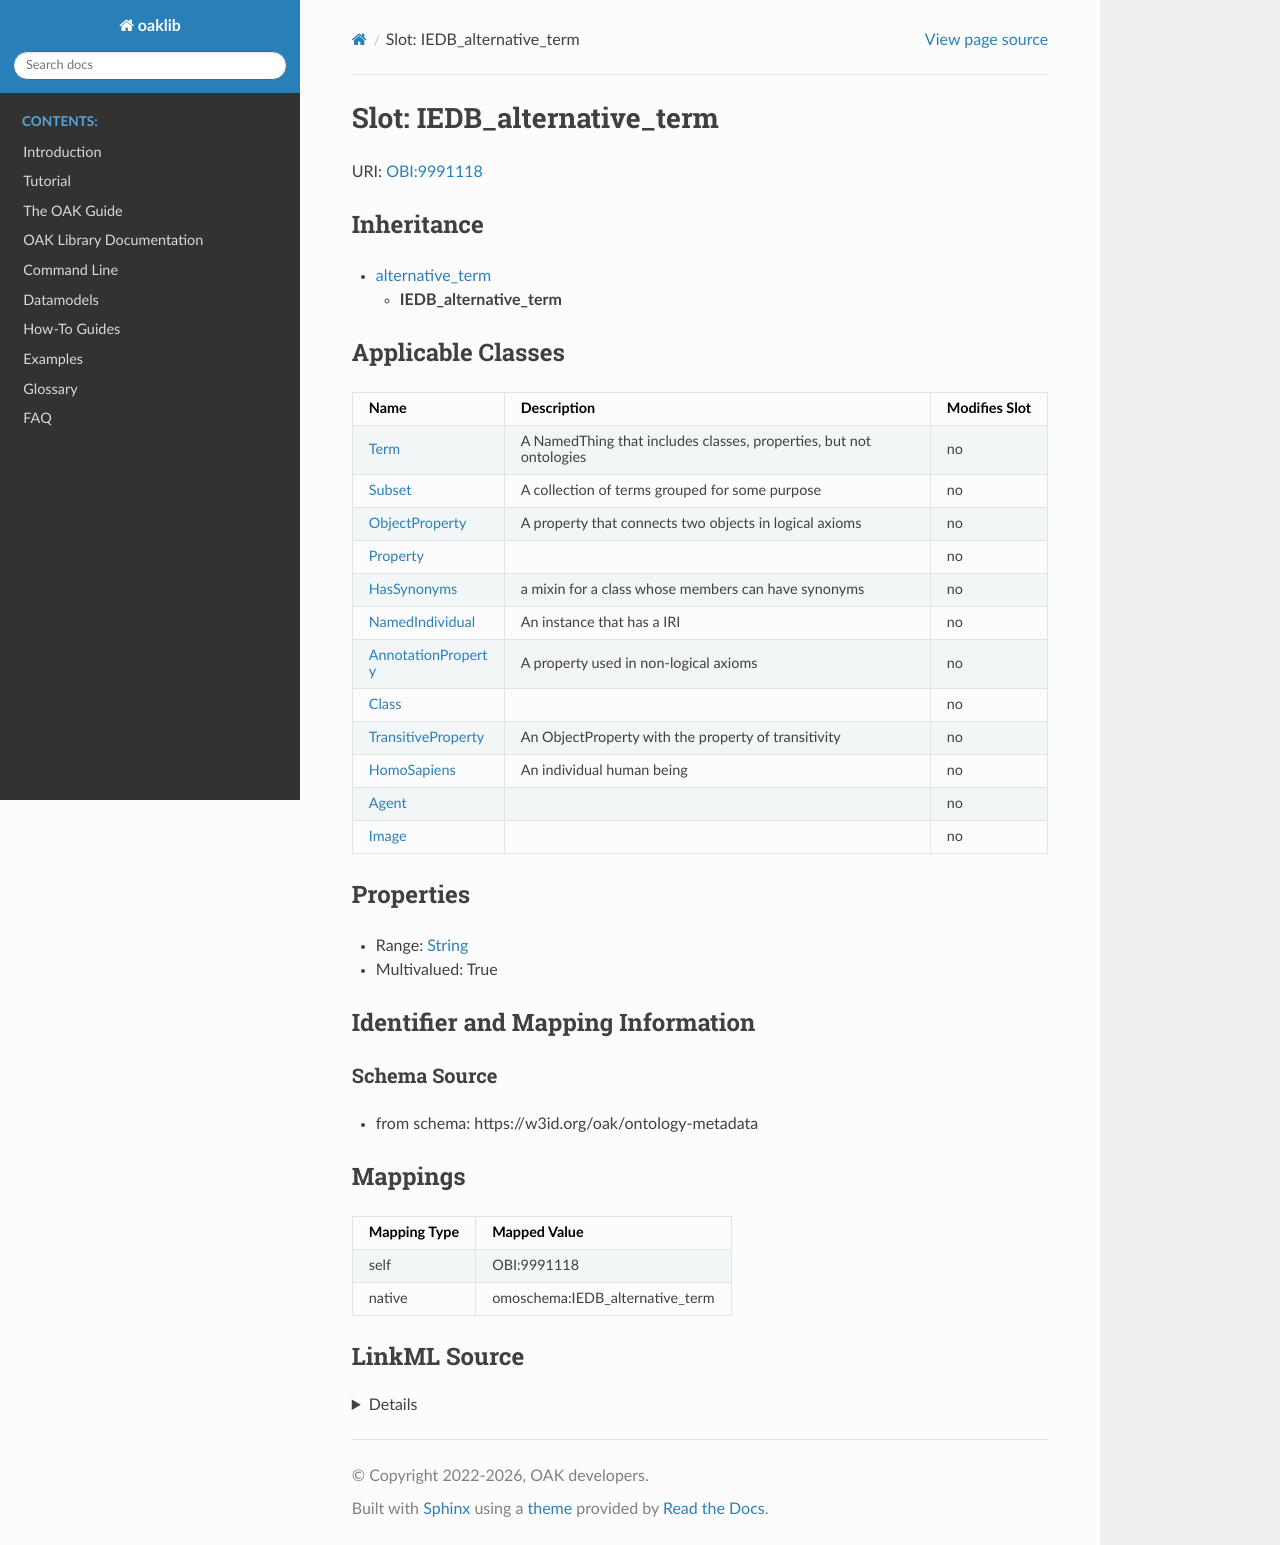

repository: INCATools/ontology-access-kit · page: datamodels/ontology-metadata/IEDB_alternative_term.html · generator: sphinx



# Slot: IEDB_alternative_term



URI: [OBI:9991118](http://purl.obolibrary.org/obo/OBI_9991118)




## Inheritance

* [alternative_term](alternative_term.md)
    * **IEDB_alternative_term**






## Applicable Classes

| Name | Description | Modifies Slot |
| --- | --- | --- |
| [Class](Class.md) |  |  no  |
| [HomoSapiens](HomoSapiens.md) | An individual human being |  no  |
| [Agent](Agent.md) |  |  no  |
| [HasSynonyms](HasSynonyms.md) | a mixin for a class whose members can have synonyms |  no  |
| [Property](Property.md) |  |  no  |
| [AnnotationProperty](AnnotationProperty.md) | A property used in non-logical axioms |  no  |
| [NamedIndividual](NamedIndividual.md) | An instance that has a IRI |  no  |
| [Image](Image.md) |  |  no  |
| [Term](Term.md) | A NamedThing that includes classes, properties, but not ontologies |  no  |
| [ObjectProperty](ObjectProperty.md) | A property that connects two objects in logical axioms |  no  |
| [Subset](Subset.md) | A collection of terms grouped for some purpose |  no  |
| [TransitiveProperty](TransitiveProperty.md) | An ObjectProperty with the property of transitivity |  no  |







## Properties

* Range: [String](String.md)

* Multivalued: True





## Identifier and Mapping Information







### Schema Source


* from schema: https://w3id.org/oak/ontology-metadata




## Mappings

| Mapping Type | Mapped Value |
| ---  | ---  |
| self | OBI:9991118 |
| native | omoschema:IEDB_alternative_term |




## LinkML Source

<details>
```yaml
name: IEDB_alternative_term
from_schema: https://w3id.org/oak/ontology-metadata
rank: 1000
is_a: alternative_term
slot_uri: OBI:9991118
alias: IEDB_alternative_term
domain_of:
- HasSynonyms
range: string
multivalued: true

```
</details>
